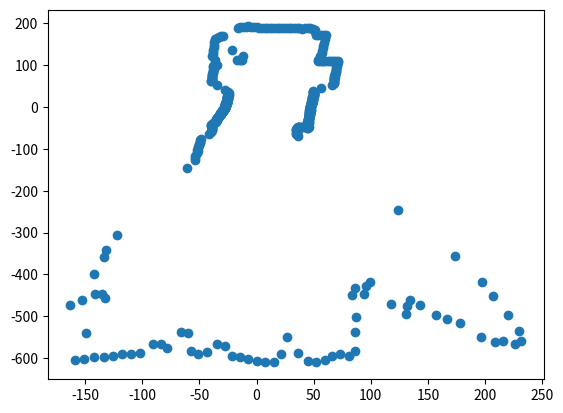

Write the Python code that produced this figure.
import numpy as np
import matplotlib.pyplot as plt

env_map = [(2.32, 188.99), (4.64, 188.94), (6.96, 188.87), (9.27, 188.77), (11.59, 188.64), (13.9, 188.49), (16.22, 188.3), (18.62, 189.09), (20.94, 188.84), (23.26, 188.57), (25.57, 188.27), (28.03, 188.93), (30.34, 188.57), (32.65, 188.19), (34.96, 187.77), (37.26, 187.33), (39.56, 186.86), (42.29, 188.31), (44.59, 187.78), (47.14, 188.19), (49.19, 186.63), (50.94, 184.08), (51.53, 177.68), (51.96, 171.29), (54.06, 170.64), (56.78, 171.86), (59.21, 172.1), (60.98, 170.42), (60.28, 162.16), (59.02, 153.01), (58.3, 145.78), (57.79, 139.51), (57.52, 134.19), (57.14, 128.9), (55.8, 121.83), (53.44, 113.0), (53.95, 110.54), (55.3, 109.87), (57.11, 110.07), (58.45, 109.36), (60.27, 109.51), (62.11, 109.63), (63.95, 109.72), (65.81, 109.79), (67.67, 109.82), (69.55, 109.83), (70.89, 108.97), (71.11, 106.43), (70.72, 103.07), (70.25, 99.75), (70.3, 97.25), (69.7, 93.98), (69.63, 91.52), (69.52, 89.08), (69.36, 86.66), (69.15, 84.26), (68.89, 81.87), (68.58, 79.51), (68.89, 77.91), (68.5, 75.58), (68.06, 73.27), (68.26, 71.7), (67.74, 69.43), (67.88, 67.88), (67.99, 66.35), (68.08, 64.82), (68.14, 63.3), (68.17, 61.78), (67.42, 59.62), (67.39, 58.13), (68.1, 57.3), (67.25, 55.19), (66.36, 53.11), (56.76, 44.3), (49.34, 37.54), (49.0, 36.34), (49.44, 35.73), (49.06, 34.55), (49.48, 33.94), (49.89, 33.33), (50.29, 32.72), (49.85, 31.56), (50.23, 30.95), (50.61, 30.33), (50.11, 29.21), (49.59, 28.1), (49.94, 27.48), (50.27, 26.87), (49.71, 25.79), (49.13, 24.73), (49.43, 24.12), (48.82, 23.09), (49.1, 22.49), (48.45, 21.48), (48.71, 20.88), (48.97, 20.28), (49.21, 19.68), (48.52, 18.71), (48.74, 18.12), (48.96, 17.52), (48.23, 16.59), (48.43, 16.0), (48.62, 15.4), (48.8, 14.8), (48.98, 14.2), (48.19, 13.34), (48.35, 12.74), (47.53, 11.91), (47.67, 11.32), (48.79, 10.96), (47.94, 10.15), (48.06, 9.56), (48.17, 8.97), (48.28, 8.38), (48.38, 7.78), (48.47, 7.19), (47.56, 6.46), (47.64, 5.88), (47.71, 5.29), (47.77, 4.7), (47.82, 4.12), (47.87, 3.53), (47.91, 2.94), (46.94, 2.31), (46.97, 1.73), (47.99, 1.18), (47.0, 0.58), (48.0, 0.0), (47.0, -0.58), (46.99, -1.15), (46.97, -1.73), (46.94, -2.31), (46.91, -2.88), (46.87, -3.46), (46.83, -4.03), (46.77, -4.61), (46.71, -5.18), (46.65, -5.75), (46.57, -6.33), (46.49, -6.9), (47.39, -7.63), (47.29, -8.21), (46.21, -8.6), (47.08, -9.36), (46.96, -9.94), (46.83, -10.52), (46.7, -11.09), (46.56, -11.66), (46.41, -12.23), (46.26, -12.8), (46.1, -13.37), (45.93, -13.93), (46.71, -14.8), (46.53, -15.37), (46.33, -15.94), (47.08, -16.84), (45.93, -17.07), (45.72, -17.63), (46.43, -18.57), (46.19, -19.13), (45.96, -19.7), (45.71, -20.26), (45.46, -20.82), (46.1, -21.81), (45.83, -22.37), (45.55, -22.93), (46.16, -23.95), (45.86, -24.51), (45.56, -25.07), (46.11, -26.12), (45.79, -26.69), (45.46, -27.25), (45.12, -27.8), (45.62, -28.89), (45.26, -29.45), (45.73, -30.56), (45.35, -31.12), (44.97, -31.67), (45.39, -32.8), (44.98, -33.36), (45.36, -34.51), (45.72, -35.68), (44.5, -35.62), (45.61, -37.43), (45.14, -37.99), (45.43, -39.19), (44.95, -39.74), (45.2, -40.97), (44.69, -41.52), (44.9, -42.75), (45.09, -44.0), (45.25, -45.25), (45.39, -46.52), (45.51, -47.8), (44.92, -48.36), (44.99, -49.64), (44.38, -50.19), (41.8, -48.46), (39.92, -47.44), (38.7, -47.15), (37.49, -46.84), (36.91, -47.3), (36.33, -47.75), (36.34, -49.0), (36.32, -50.25), (35.7, -50.69), (35.08, -51.12), (35.0, -52.38), (34.9, -53.65), (34.77, -54.92), (34.62, -56.19), (35.47, -59.18), (35.25, -60.48), (35.0, -61.78), (34.72, -63.08), (34.41, -64.38), (36.38, -70.12), (123.64, -245.64), (173.25, -354.98), (197.1, -416.74), (206.55, -450.95), (220.05, -496.42), (229.3, -534.92), (231.52, -558.95), (226.13, -565.46), (215.22, -557.93), (208.7, -561.47), (196.74, -549.86), (177.62, -516.3), (166.88, -505.15), (157.04, -495.72), (143.11, -471.77), (133.97, -461.97), (131.22, -474.18), (130.49, -495.09), (117.85, -470.47), (99.12, -417.39), (95.97, -427.36), (94.44, -446.11), (85.84, -431.55), (83.65, -449.28), (87.02, -501.51), (86.42, -537.09), (86.28, -581.64), (80.75, -594.54), (72.71, -589.53), (66.02, -595.35), (59.5, -604.08), (52.34, -607.75), (44.73, -606.35), (36.06, -586.89), (27.04, -550.34), (21.75, -590.6), (14.95, -608.82), (7.49, -609.95), (0.0, -607.0), (-7.38, -600.95), (-14.68, -597.82), (-21.86, -593.6), (-28.02, -570.31), (-34.71, -564.93), (-43.18, -
                                                                                                                                                                                                                                                                                                                                                                                                                                                                                                                                                                                                                                                                                                                                                                                                                                                                                                                                                                                                                                                                                                                                                                                                                                                                                                                                                                                                                                                                                                                                                                                                                                                                                                                                                                                                                                                                                                                                                                                                                                                                                                                                                                                                                                                                                                                                                                                                                                                                                                                                                                                                                                                                                                                                                                                                                                                                                                                                                                                                                                                                                                                                                                                                                                                                                                                                                                                                                                                                                                                                                                                                                                                                                                                                                                                                                                                                                                                                                                                                                                                                                                                                                                                                                                                                                                                                                                                                                                                                                                                585.41), (-50.79, -589.82), (-57.34, -582.18), (-59.74, -538.7), (-66.35, -537.92), (-78.19, -575.71), (-83.78, -564.82), (-90.87, -564.74), (-101.89, -587.23), (-110.01, -590.85), (-117.44, -590.43), (-125.92, -594.82), (-133.87, -596.15), (-141.87, -597.39), (-150.89, -602.39), (-159.04, -603.39), (-149.09, -538.75), (-132.3, -456.2), (-135.56, -446.89), (-141.64, -447.1), (-152.45, -461.47), (-162.98, -473.75), (-142.5, -398.27), (-133.44, -359.0), (-132.08, -342.41), (-121.79, -304.55), (-60.85, -146.9), (-53.98, -125.92), (-53.9, -121.59), (-53.72, -117.28), (-51.73, -109.38), (-51.32, -105.14), (-51.71, -102.72), (-51.12, -98.53), (-50.91, -95.25), (-50.63, -91.99), (-50.28, -88.75), (-49.85, -85.53), (-49.87, -83.2), (-49.31, -80.03), (-48.68, -76.88), (-41.44, -63.71), (-39.45, -59.03), (-39.6, -57.72), (-39.15, -55.6), (-39.25, -54.3), (-39.32, -53.01), (-38.75, -50.93), (-38.76, -49.67), (-38.74, -48.41), (-38.7, -47.15), (-38.63, -45.91), (-39.19, -45.43), (-39.74, -44.95), (-39.62, -43.72), (-39.47, -42.49), (-39.3, -41.28), (-38.41, -39.37), (-37.48, -37.48), (-35.79, -34.92), (-35.49, -33.79), (-35.9, -33.35), (-34.82, -31.56), (-35.21, -31.13), (-34.83, -30.05), (-35.2, -29.62), (-34.79, -28.55), (-34.35, -27.49), (-33.9, -26.45), (-34.22, -26.04), (-33.73, -25.02), (-34.04, -24.6), (-33.52, -23.61), (-33.81, -23.2), (-33.26, -22.22), (-32.69, -21.27), (-32.95, -20.86), (-32.35, -19.93), (-32.59, -19.54), (-31.97, -18.63), (-31.32, -17.74), (-31.54, -17.36), (-31.75, -16.97), (-31.07, -16.12), (-31.26, -15.74), (-31.45, -15.35), (-31.64, -14.96), (-30.91, -14.16), (-31.08, -13.78), (-30.33, -13.0), (-30.49, -12.63), (-30.64, -12.25), (-29.86, -11.52), (-29.99, -11.15), (-30.13, -10.78), (-29.31, -10.08), (-29.44, -9.72), (-29.55, -9.36), (-29.67, -9.0), (-29.77, -8.63), (-29.88, -8.27), (-29.01, -7.65), (-29.1, -7.29), (-29.19, -6.93), (-28.3, -6.35), (-28.37, -6.01), (-28.44, -5.66), (-28.51, -5.31), (-28.57, -4.96), (-28.63, -4.61), (-28.69, -4.26), (-28.74, -3.9), (-27.79, -3.43), (-27.83, -3.09), (-27.87, -2.74), (-27.9, -2.4), (-27.92, -2.06), (-27.95, -1.72), (-27.97, -1.37), (-27.98, -1.03), (-27.99, -0.69), (-28.0, -0.34), (-28.0, -0.0), (-28.0, 0.34), (-27.99, 0.69), (-27.98, 1.03), (-27.97, 1.37), (-27.95, 1.72), (-27.92, 2.06), (-26.9, 2.32), (-26.87, 2.65), (-27.83, 3.09), (-26.8, 3.31), (-27.75, 3.77), (-26.71, 3.96), (-27.64, 4.45), (-27.59, 4.79), (-27.53, 5.13), (-27.46, 5.46), (-27.39, 5.8), (-27.32, 6.13), (-27.24, 6.47), (-27.16, 6.8), (-27.08, 7.14), (-26.99, 7.47), (-26.89, 7.8), (-26.79, 8.13), (-26.69, 8.46), (-26.59, 8.78), (-26.48, 9.11), (-26.36, 9.43), (-26.25, 9.76), (-26.12, 10.08), (-26.0, 10.4), (-26.79, 11.1), (-26.65, 11.43), (-26.51, 11.75), (-26.37, 12.08), (-26.22, 12.4), (-26.06, 12.72), (-25.9, 13.04), (-25.74, 13.36), (-26.46, 14.14), (-26.28, 14.47), (-26.1, 14.79), (-25.92, 15.11), (-25.73, 15.42), (-25.54, 15.74), (-26.19, 16.58), (-25.98, 16.91), (-25.78, 17.22), (-25.56, 17.54), (-25.35, 17.85), (-25.93, 18.75), (-25.7, 19.06), (-25.47, 19.38), (-25.23, 19.69), (-25.76, 20.62), (-25.51, 20.93), (-25.25, 21.25), (-25.75, 22.21), (-25.47, 22.52), (-25.19, 22.83), (-25.64, 23.82), (-25.35, 24.13), (-25.05, 24.44), (-25.46, 25.46), (-25.14, 25.77), (-24.82, 26.07), (-25.18, 27.11), (-24.85, 27.42), (-24.51, 27.72), (-24.82, 28.77), (-25.11, 29.84), (-24.74, 30.15), (-24.99, 31.23), (-25.22, 32.32), (-24.83, 32.63), (-24.42, 32.93), (-24.6, 34.04), (-24.76, 35.16), (-27.72, 40.4), (-35.0, 52.38), (-39.81, 61.19), (-39.59, 62.52), (-39.34, 63.85), (-39.07, 65.19), (-39.28, 67.39), (-38.94, 68.74), (-39.06, 70.96), (-38.65, 72.32), (-38.69, 74.56), (-38.67, 76.82), (-38.6, 79.08), (-38.48, 81.36), (-38.31, 83.64), (-38.09, 85.94), (-38.22, 89.15), (-37.5, 90.54), (-37.87, 94.71), (-37.79, 97.96), (-36.93, 99.36), (-35.71, 99.8), (-34.48, 100.23), (-36.7, 111.09), (-38.66, 122.02), (-38.32, 126.32), (-38.16, 131.58), (-37.87, 136.86), (-37.47, 142.15), (-37.18, 148.41), (-36.97, 155.67), (-36.59, 162.94), (-34.79, 164.36), (-32.97, 165.75), (-31.3, 168.11), (-29.41, 169.47), (-21.76, 135.26), (-16.73, 112.77), (-15.21, 111.97), (-13.83, 112.15), (-12.46, 112.31), (-11.86, 120.42), (-16.3, 189.3), (-14.12, 191.48), (-11.77, 191.64), (-9.42, 191.77), (-7.07, 191.87), (-4.69, 190.94), (-2.34, 190.99), (-0.0, 191.0)]

x = [x[0] for x in env_map]
y = [y[1] for y in env_map]

plt.scatter(x, y)
plt.show()
